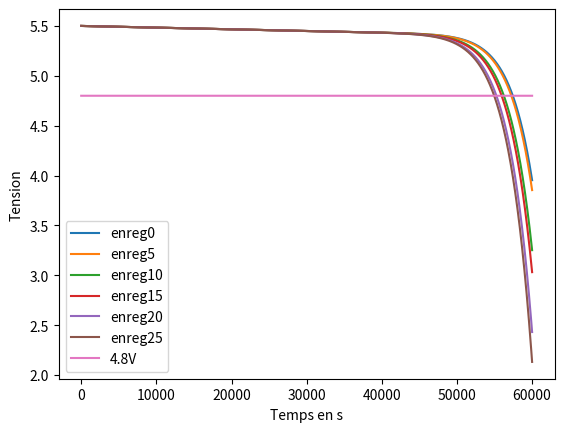
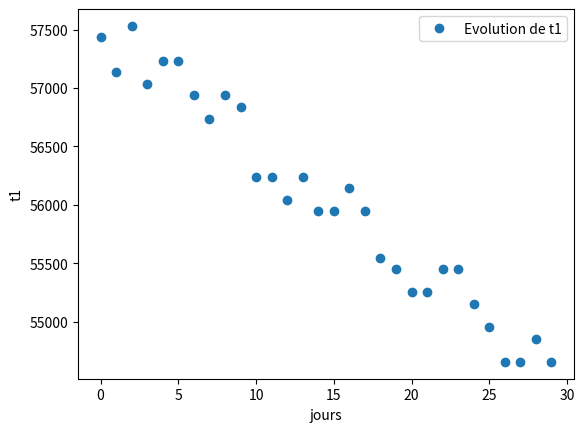

Write the Python code that produced these figures, in order.
""" Générateur de courbes de décharge de batterie (tableaux de float)
Décharge progressive puis brutales sur 50.000 données
sur 30 fichiers nommés de enreg1.csv à enreg30.csv
Ordonnées: début des valeurs autour de 5,5V. Passage obligatoire à 4,8V
"""

from random import * # importation de randint(limit_inf, limit_sup)
import matplotlib.pyplot as plt # importation de plt.plot() et plt.show()
import os # pour l'enregistrement des données 
import csv # pour acceder aux fichier selon le format csv

# Initialisations
dec = 1000
N = 60000 #Nombre de données par jour
L = [[0 for i in range (N)] for j in range (30)]
#L = [(None)*N]*30
S1 = [4.8]*N
absc = [0]*N
Evo1 = [0]*30
for i in range (N):
    absc[i] = i
p = (1/(10*N)) # pente régulière

# Génération des données pour les 30 jours
for j in range (30):
    supS1 = True
    supS2 = True
    rd = randint(1,6)-3
    for i in range (N):
        L[j][i] = (5.5 - p * (i + 3*(j +rd)) - ((i+100*(j+rd))/ (N - dec))**(20))
        if ((supS1 == True) and (L[j][i] <= 4.8)):
            supS1 = False
            Evo1[j] = i
            L[j][i] = 4.8
            #print ('4,8 forcé en ',i)
        if ((supS2 == True) and (L[j][i] <= 4.1)):
            supS2 = False
            L[j][i] = 4.1
            #print ('4,1 forcé en ',i)
        
# Enregistrement des données au format csv
for j in range (30):
    fichier = "enreg"+str(j)+".csv"
    mon_fichier = open(fichier, "w") 
    for i in range (len(L[j])-1):
        mon_fichier.write(str(L[j][i]))
        mon_fichier.write('\n')
    mon_fichier.write(str(L[j][-1]))
    mon_fichier.close()

# Enregistrement des données pas au format csv
#for j in range (30):
#    fichier = "enreg"+str(j)+".csv"
#    mon_fichier = open(fichier, "w") 
#    for i in range (len(L[j])-1):
#        mon_fichier.write(str(L[j][i]))
#        mon_fichier.write(';')
#    mon_fichier.write(str(L[j][-1]))
#    mon_fichier.close()

# Affichage des données
absc2 = []
absc2 = [r for r in range(0,N)]
plt.ylabel("Tension")
plt.xlabel("Temps en s")
for j in range (0,30,5):
    plt.plot(absc2,L[j],"-",label='enreg'+str(j))
plt.plot(absc2,S1,"-",label='4.8V')
plt.legend()
plt.show()
    

# Affichage des données: Evolution des t1
absc1 = []
absc1 = [r for r in range(0,30)]
plt.ylabel("t1")
plt.xlabel("jours")
plt.plot(absc1,Evo1,"o",label='Evolution de t1')
plt.legend()
plt.show()
